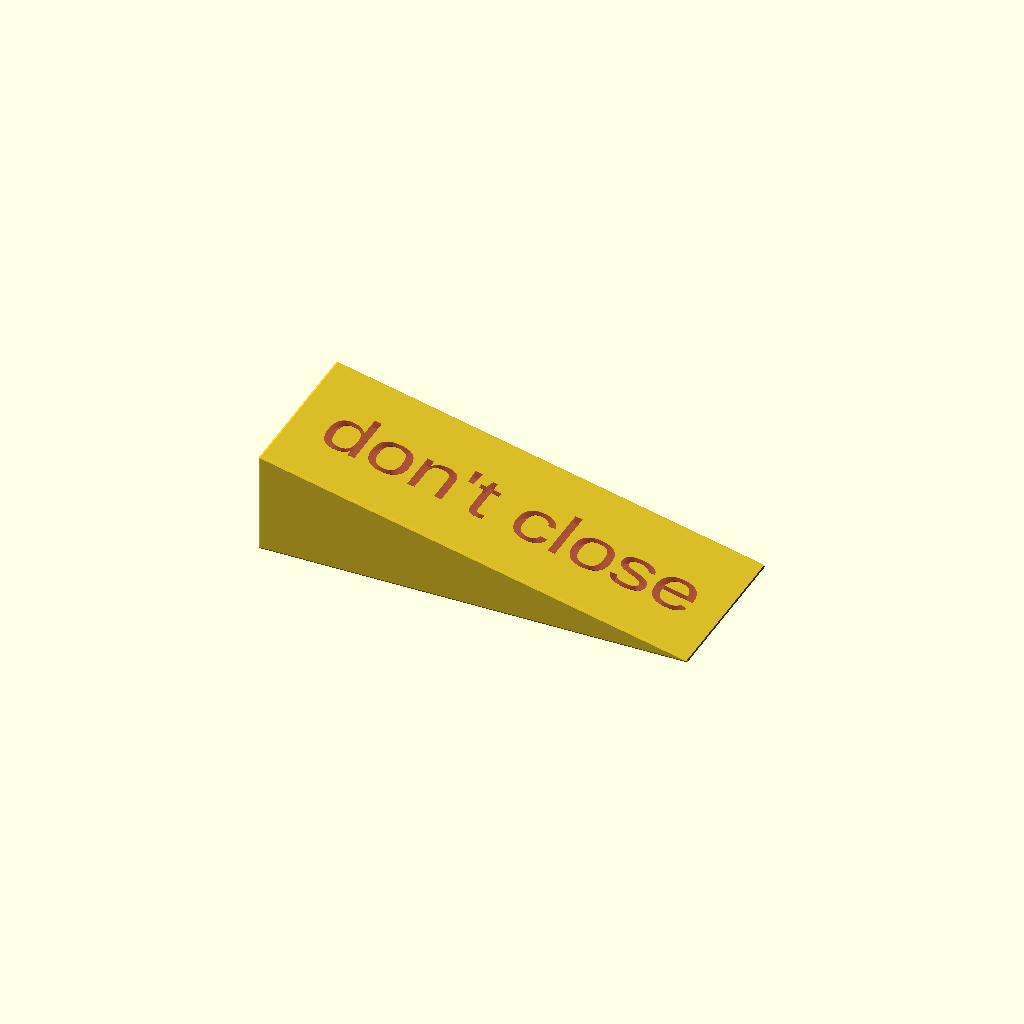
Cell 1 — every parameter at its default value.
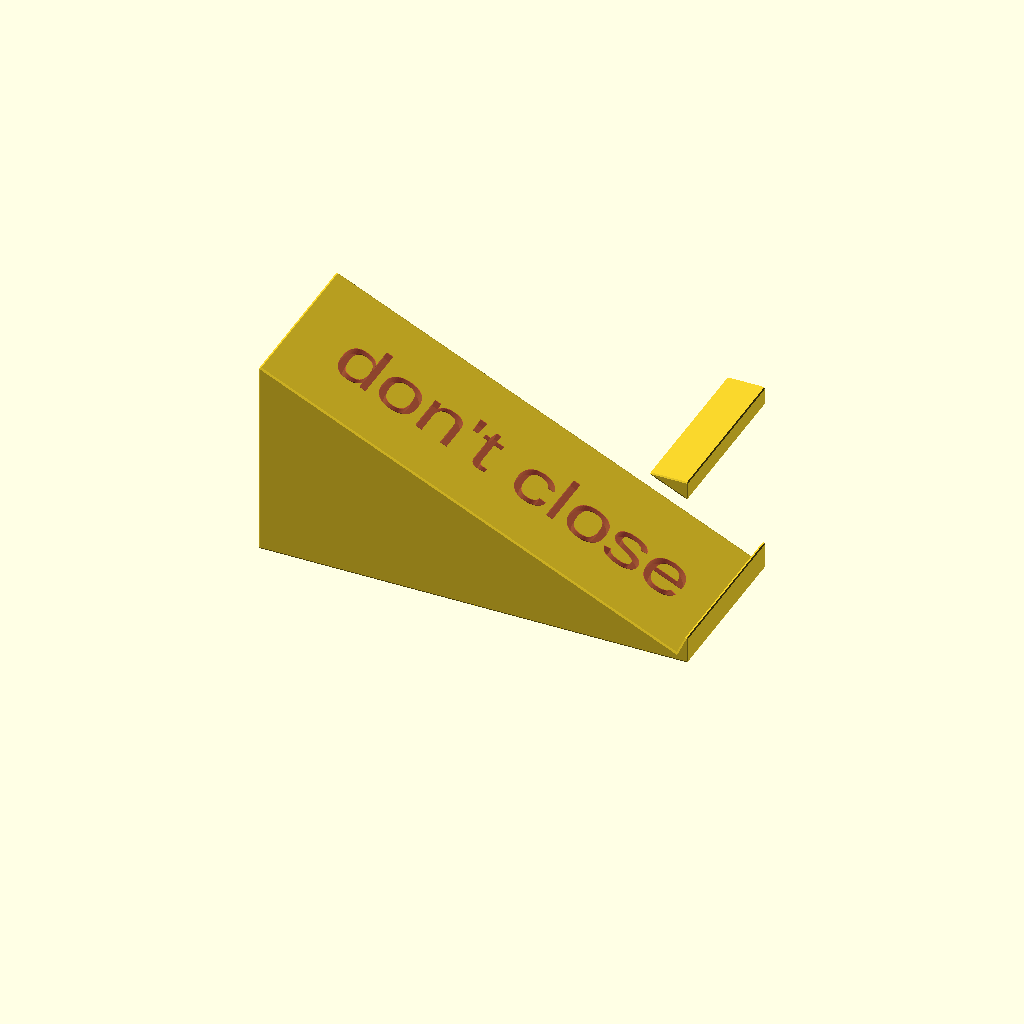
Cell 2: height = 60 (everything else at default).
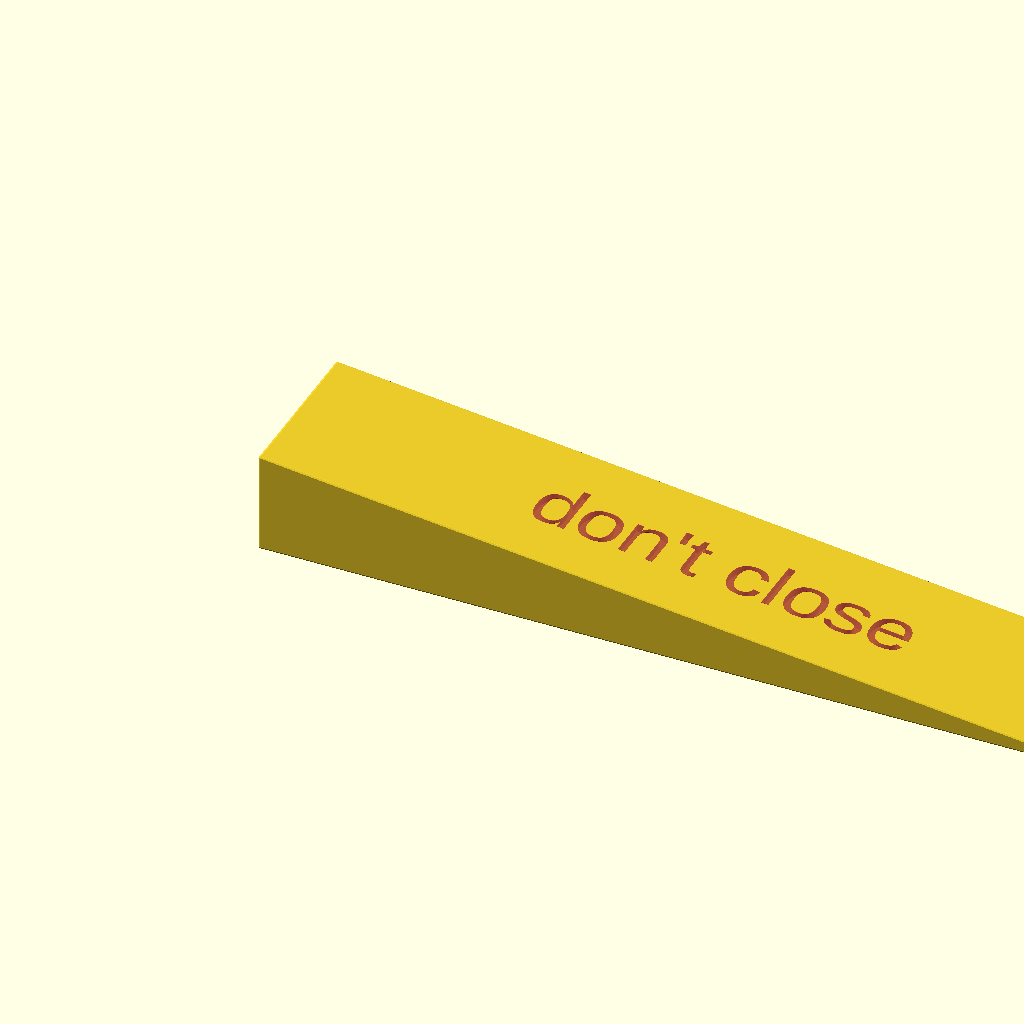
Cell 3 — length set to 260, the other parameters unchanged.
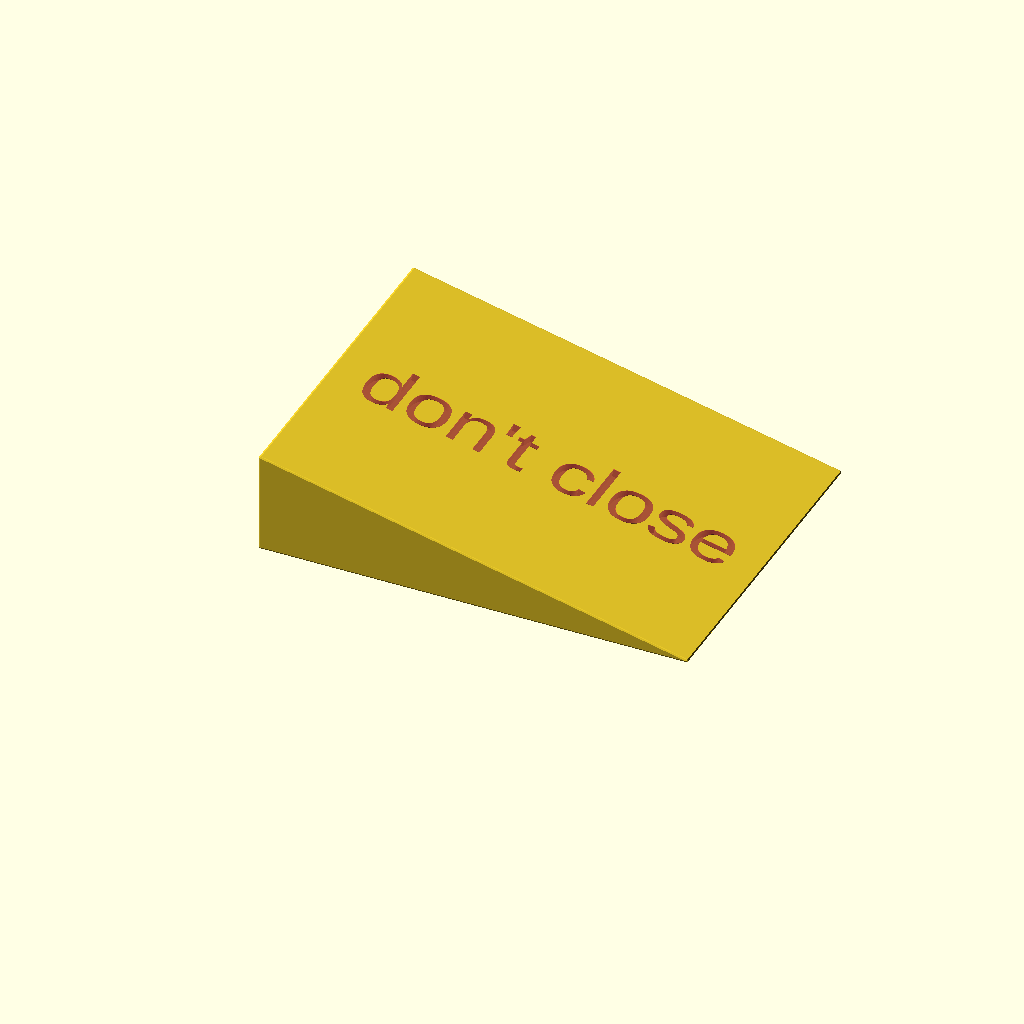
Cell 4 — depth set to 100, the other parameters unchanged.
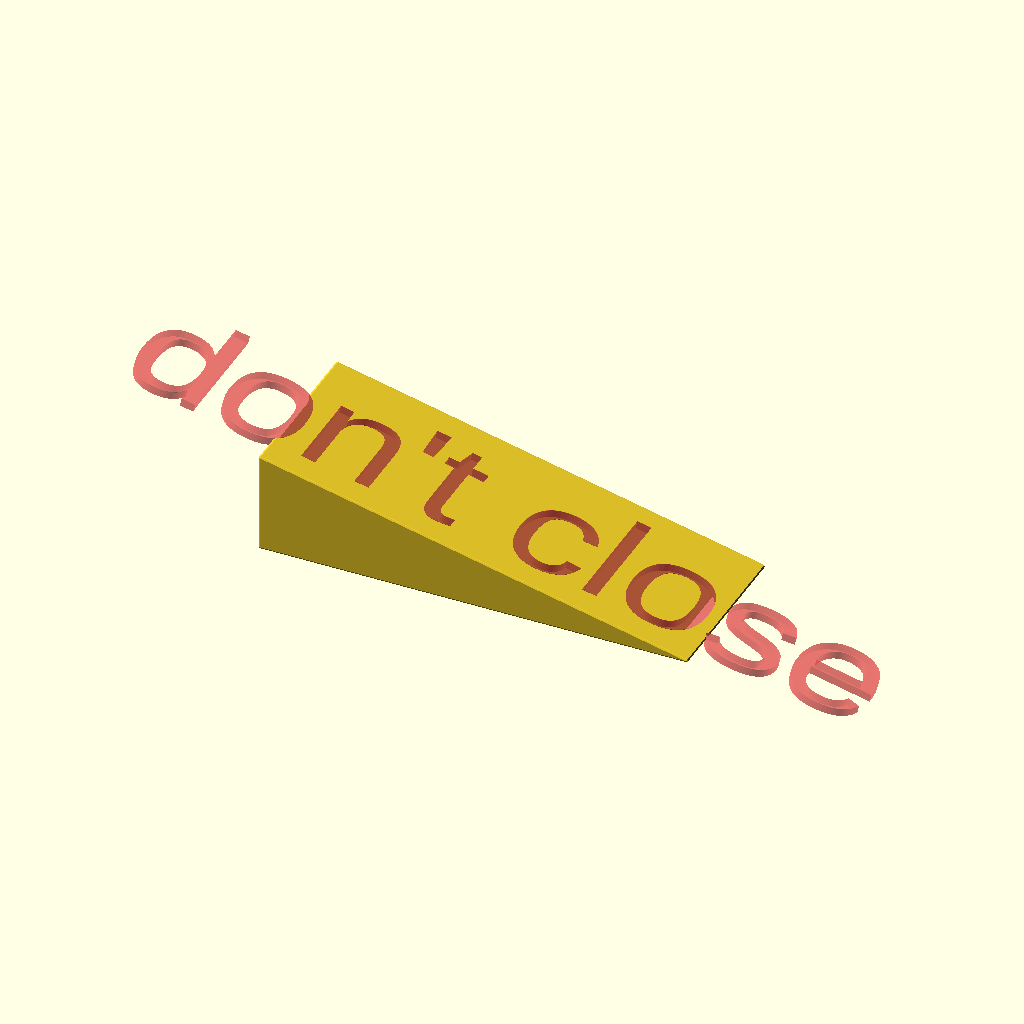
Cell 5 — fontsize set to 36, the other parameters unchanged.
One fixed orthographic camera (rotation 55°, 0°, 25°; colour scheme Cornfield) for every cell.
Source of the model, inputs/thingiverse/files/thing-3136892/files/door-wedge.scad:
/*door wedge with text
20181004 P. de Graaff
*/

//height in mm
height=30;
//length in mm
length=130;
//depth in mm
depth=50;

fontsize=18;

Text="don't close";

b=sqrt(height*height+length*length);
echo(b);

//Winkel berechnen
gamma=90-acos(height/b);
echo(gamma);

difference(){
    minkowski(){
        difference(){
            cube([length,depth,height]);
            translate([0,0,height])rotate([0,gamma,0])cube([length+10,depth+10,50]);
        }
        sphere(0.5);
    }
    #translate([0,depth/2,height-2])rotate([0,gamma,0])translate([b/2,0,0])
    color("Green")linear_extrude(height = 2.5,convexity=10)
    text(Text, size = fontsize, font ="Arial",valign="center",halign="center", $fn = 100);
}
Customizer parameters (derived from the source; name, type, default, range or options):
height: number, default 30
length: number, default 130
depth: number, default 50
fontsize: number, default 18
Text: string, default "don't close"
